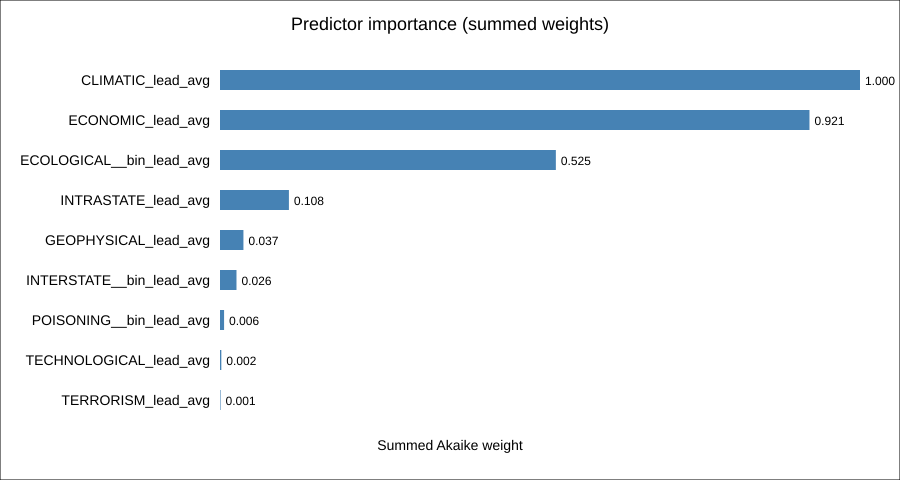

The table this chart was drawn from, first rows:
term, importance_weight
CLIMATIC_lead_avg, 1
ECONOMIC_lead_avg, 0.9211
ECOLOGICAL__bin_lead_avg, 0.5248
INTRASTATE_lead_avg, 0.1077
GEOPHYSICAL_lead_avg, 0.03661
INTERSTATE__bin_lead_avg, 0.02576
POISONING__bin_lead_avg, 0.006368
TECHNOLOGICAL_lead_avg, 0.002074
TERRORISM_lead_avg, 0.0008631
